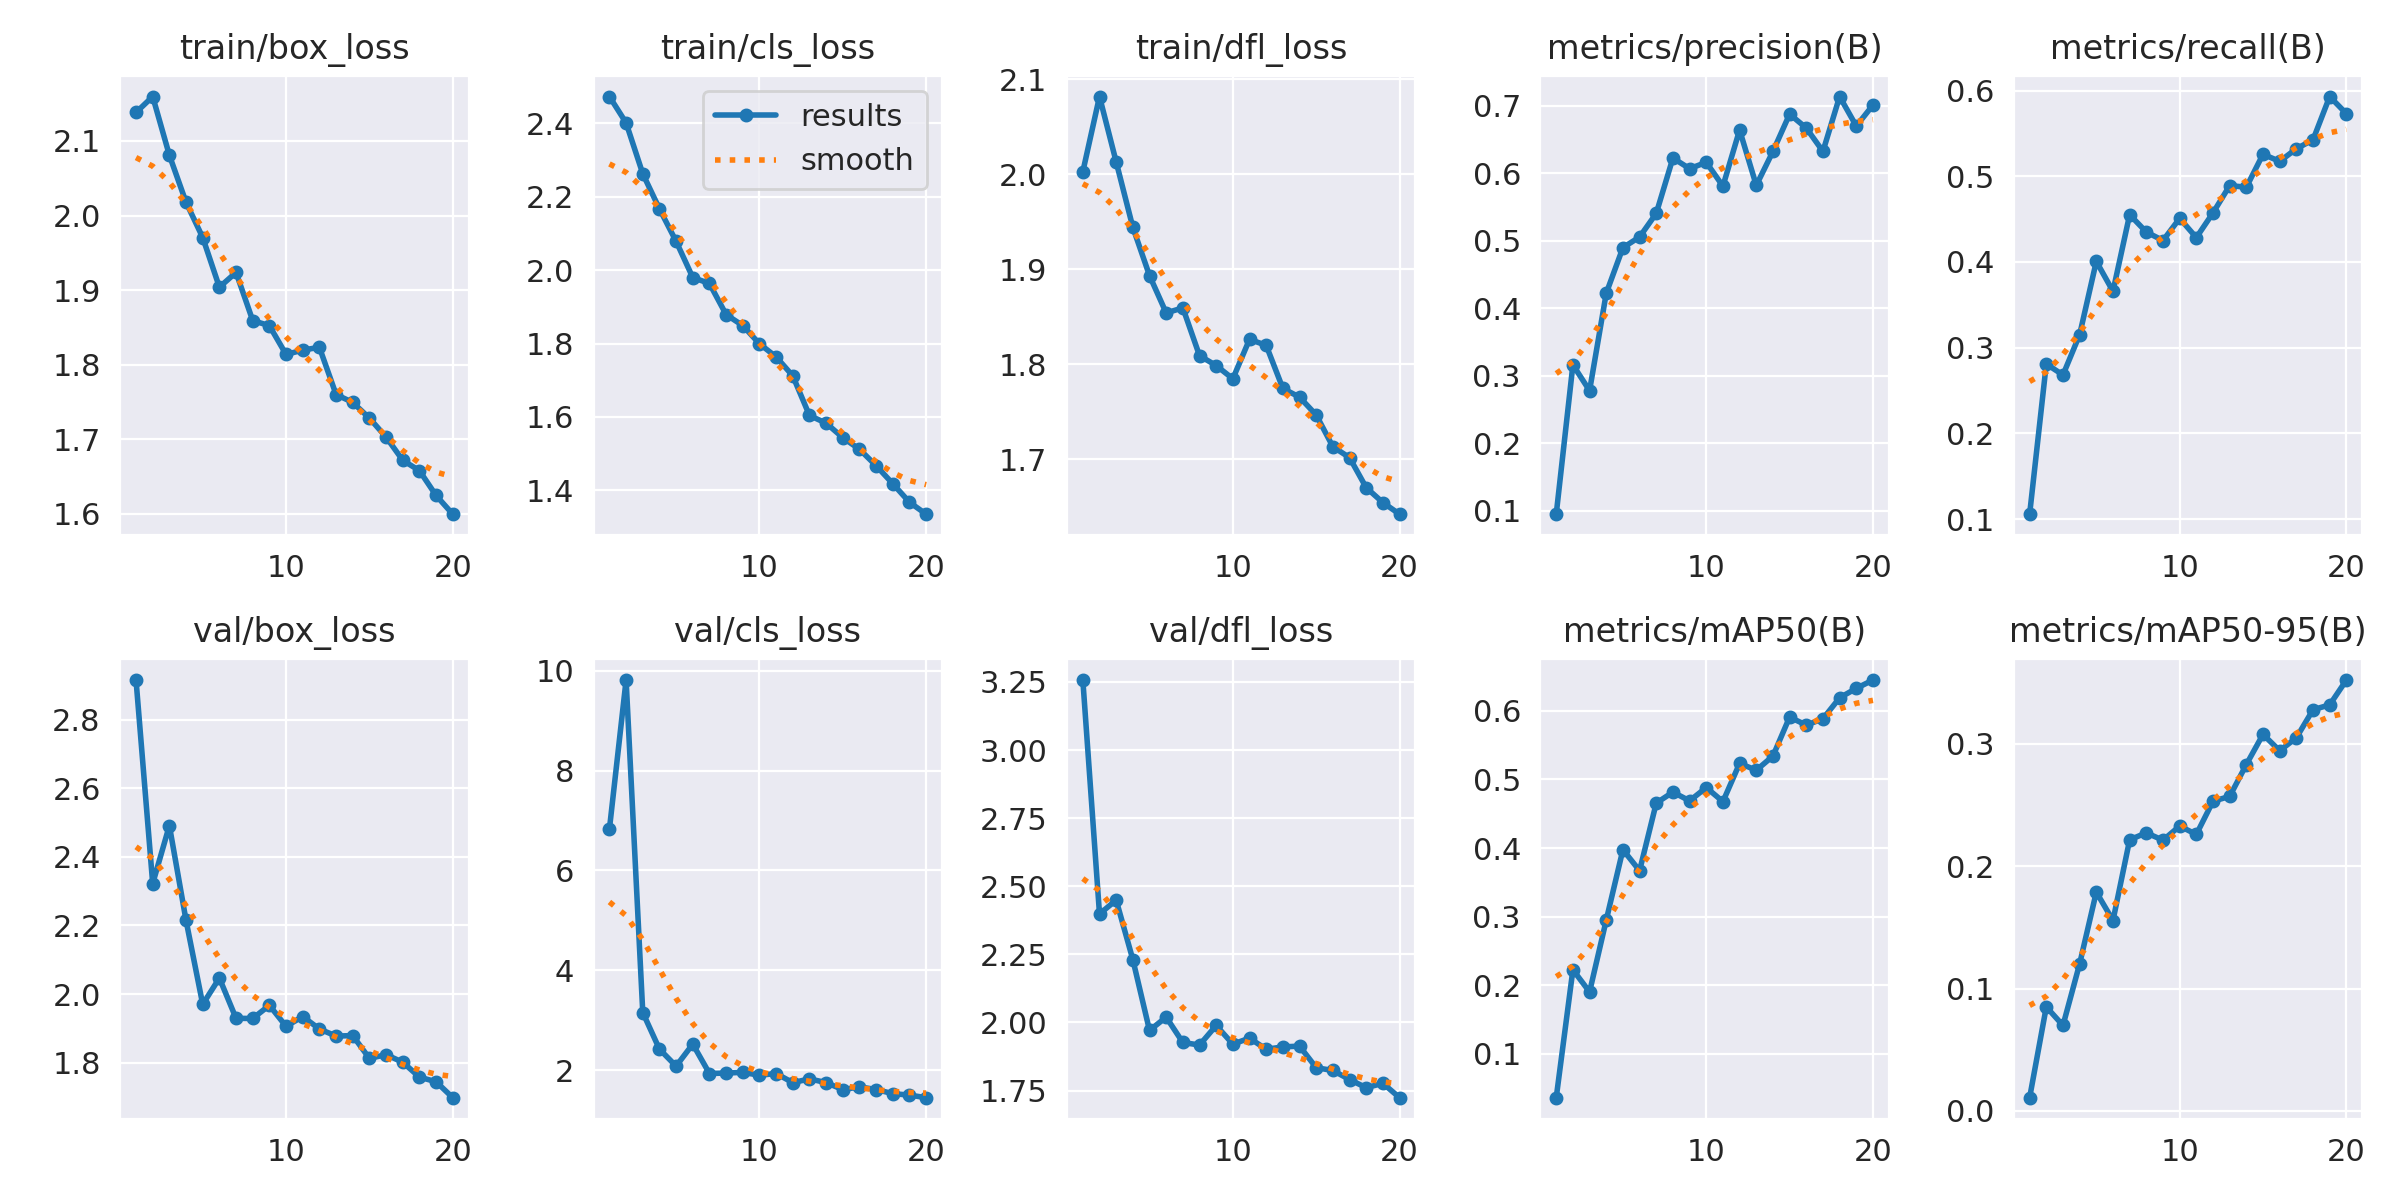

Source data for this figure (header and first rows):
epoch, time, train/box_loss, train/cls_loss, train/dfl_loss, metrics/precision(B), metrics/recall(B), metrics/mAP50(B), metrics/mAP50-95(B), val/box_loss, val/cls_loss, val/dfl_loss, lr/pg0, lr/pg1, lr/pg2
1, 52.26, 2.138, 2.473, 2.003, 0.09496, 0.1058, 0.03627, 0.01085, 2.916, 6.829, 3.257, 0.0701, 0.003322, 0.003322
2, 95.92, 2.16, 2.401, 2.082, 0.3161, 0.281, 0.2226, 0.08504, 2.322, 9.813, 2.398, 0.03977, 0.006326, 0.006326
3, 139.4, 2.081, 2.262, 2.013, 0.2779, 0.2682, 0.1904, 0.06985, 2.492, 3.152, 2.449, 0.009111, 0.009, 0.009
4, 181.9, 2.018, 2.167, 1.944, 0.4221, 0.3152, 0.295, 0.1202, 2.215, 2.419, 2.231, 0.008515, 0.008515, 0.008515
5, 224.5, 1.971, 2.078, 1.893, 0.4896, 0.4006, 0.3976, 0.1788, 1.97, 2.078, 1.971, 0.00802, 0.00802, 0.00802
6, 266.7, 1.904, 1.98, 1.854, 0.5054, 0.3658, 0.367, 0.1556, 2.047, 2.519, 2.019, 0.007525, 0.007525, 0.007525
7, 308.9, 1.924, 1.964, 1.859, 0.5404, 0.4551, 0.4655, 0.2215, 1.929, 1.93, 1.926, 0.00703, 0.00703, 0.00703
8, 351.2, 1.859, 1.879, 1.809, 0.6224, 0.4349, 0.4815, 0.2272, 1.929, 1.939, 1.917, 0.006535, 0.006535, 0.006535
9, 393.9, 1.852, 1.849, 1.799, 0.6066, 0.425, 0.4688, 0.2212, 1.967, 1.954, 1.989, 0.00604, 0.00604, 0.00604
10, 436.2, 1.814, 1.799, 1.785, 0.616, 0.4508, 0.4882, 0.2328, 1.906, 1.896, 1.92, 0.005545, 0.005545, 0.005545
11, 479.1, 1.82, 1.764, 1.826, 0.5807, 0.4284, 0.4677, 0.2259, 1.934, 1.93, 1.942, 0.00505, 0.00505, 0.00505
12, 521.1, 1.823, 1.712, 1.82, 0.6639, 0.4573, 0.5234, 0.253, 1.898, 1.747, 1.902, 0.004555, 0.004555, 0.004555
13, 562.8, 1.76, 1.604, 1.774, 0.5818, 0.4891, 0.5134, 0.257, 1.877, 1.822, 1.91, 0.00406, 0.00406, 0.00406
14, 604.2, 1.75, 1.583, 1.765, 0.6321, 0.4872, 0.5341, 0.2831, 1.879, 1.748, 1.913, 0.003565, 0.003565, 0.003565
15, 645.7, 1.728, 1.544, 1.746, 0.6874, 0.5256, 0.5908, 0.3077, 1.812, 1.608, 1.834, 0.00307, 0.00307, 0.00307
16, 687.5, 1.703, 1.512, 1.713, 0.6668, 0.5173, 0.5791, 0.2943, 1.823, 1.663, 1.824, 0.002575, 0.002575, 0.002575
17, 728.8, 1.672, 1.467, 1.702, 0.6321, 0.5321, 0.5884, 0.3049, 1.801, 1.609, 1.79, 0.00208, 0.00208, 0.00208
18, 770.2, 1.658, 1.418, 1.67, 0.7134, 0.5425, 0.6189, 0.3278, 1.758, 1.527, 1.76, 0.001585, 0.001585, 0.001585
19, 811.6, 1.625, 1.368, 1.654, 0.6697, 0.5929, 0.6327, 0.3318, 1.744, 1.497, 1.777, 0.00109, 0.00109, 0.00109
20, 853.4, 1.6, 1.335, 1.642, 0.7008, 0.573, 0.6448, 0.352, 1.698, 1.446, 1.724, 0.000595, 0.000595, 0.000595
